Run: headless pygame with SDL's dummy video driver; simulated clock (each Clock.tick advances the game by its frame time, no real sleeping); random seed 0; keys injected as events and as key.get_pressed() state; mouse plan: one left click at the window centre at the start of phase 2, then a move to the lower-right quarter at the start of phase 3.
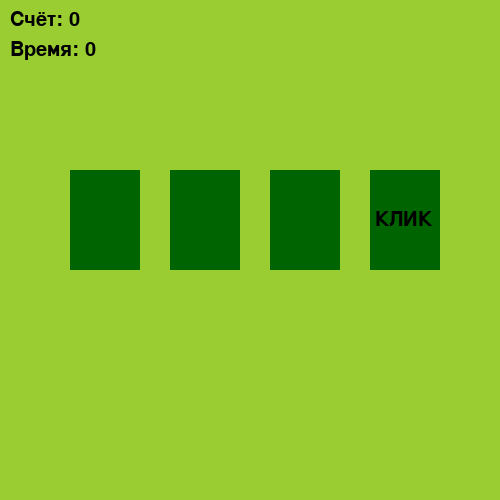
Frame 1 of 4 · flips 1–60 · no input
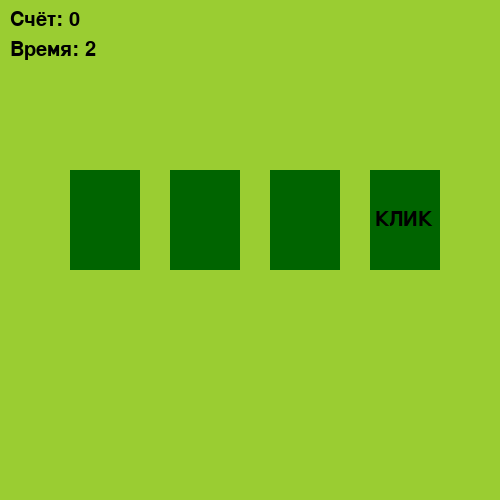
Frame 2 of 4 · flips 61–180 · clicked the window centre · tapped SPACE, RETURN · held RIGHT (→), D
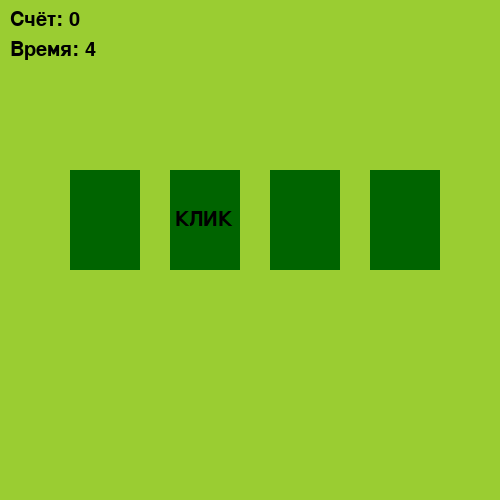
Frame 3 of 4 · flips 181–300 · moved the mouse to the lower-right quarter · held DOWN (↓), S
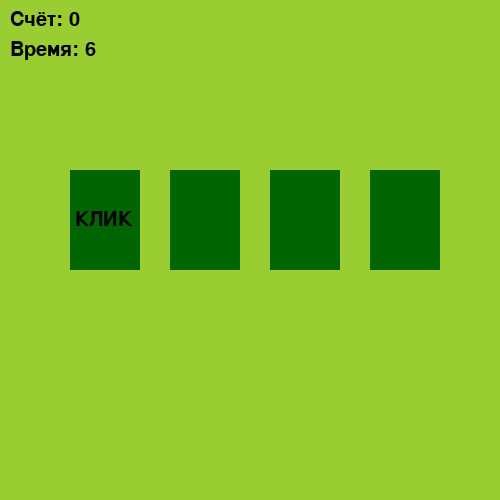
Frame 4 of 4 · flips 301–420 · held LEFT (←), A, UP (↑), W

The pygame program that drew these frames:

import random
import pygame

pygame.init()

TICKRATE = 60

# цвета
BG_COLOR = (154, 205, 50)
CARD_COLOR = (0, 100, 0)
WIN_COLOR = (173, 255, 47)
LOSE_COLOR = (85, 107, 47)

# цвет там, размер окна и т д.
window = pygame.display.set_mode((500, 500)) # размер окна
pygame.display.set_caption('кликер') # название окна
window.fill(BG_COLOR) # цвет фона

clock = pygame.time.Clock()

# отображение карточек
class Card(): 
    def __init__(self, x):
        self.rect = pygame.Rect(x, 170, 70, 100) # Рект именно с большой буквы задает размер и координаты обжекта
        self.color = CARD_COLOR
        self.font = pygame.font.Font(None, 30)
        self.text = self.font.render('КЛИК', True, (0, 0, 0))

    def draw(self, need_text):
        pygame.draw.rect(window, self.color, self.rect) # а рект с мелкой просто принтует их
        if need_text:
            window.blit(self.text, (self.rect.x + 5, self.rect.y + 40)) # отображение текста

class Text(): # сам текст
    def __init__(self, x, y, text):
        self.font = pygame.font.Font(None, 30) # выбор шрифта и размера шрифта
        self.text = self.font.render(text, True, (0, 0, 0))  # рендер текста(сам текст, выводить ли, корды)
        self.pos = x, y

    def draw(self): 
        window.blit(self.text, (self.pos))

    def update(self, text): # изменение текста
        self.text = self.font.render(text, True, (0, 0, 0)) # рендер текста(сам текст, выводить ли, корды)

# разделение карточек друг от друга
cards = []
x = 70 
for i in range(4):
    cards.append(Card(x))
    x+= 100

card_cd = 0
timer_cd = TICKRATE # кд таймпера напдписи клик
score = 0
timer = 0


score_text = Text(10, 10, 'Счёт: 0') 
timer_text = Text(10, 40, 'Время: 0')

win_text = Text(160, 220, 'Наконец-то ты победил')
lose_text = Text(180, 220, 'Ура ты проиграл')

state = 'play'

while True: # постоянное отображение окна и т.д. йоу бррр, игровой цикл
    events = pygame.event.get()
    for e in events: # выйти из окна через крестик можно
        if e.type == pygame.QUIT:
            exit()

    if state == 'play':

        if card_cd == 0: # кд надписи клик на карте
            card_cd = TICKRATE // 2
            rand_card = random.randint(0, 3) # где именно появится налпись
            for i in range(4):
                cards[i].color = CARD_COLOR
        else:
            card_cd -= 1
        
        if timer_cd == 0: # сколько времени осталось до результата
            timer += 1
            timer_text.update(f'Время: {timer}')
            timer_cd = TICKRATE
        else:
            timer_cd -= 1

        window.fill(BG_COLOR) # заливка 
        score_text.draw()
        timer_text.draw()

        for i in range(4): # вывод тексат клик на рандомной карте
            if i == rand_card:
                cards[i].draw(True)
            else:
                cards[i].draw(False)

        for e in events: # выйти из окна через крестик можно
            if e.type == pygame.MOUSEBUTTONDOWN and e.button == 1: # если лкм нажата то +1 к очкам
                x, y = e.pos
                for i in range(4):
                    if cards[i].rect.collidepoint(x, y): # проверка столкновения кордов мышки и хитбосков картрчки
                        if i == rand_card:
                            cards[i].color = WIN_COLOR
                            score += 1
                        else:
                            cards[i].color = LOSE_COLOR
                            score -= 1
                        score_text.update(f'Cчёт: {score}')
            if score >= 5 and timer <= 5:
                state = 'win'
            elif score < 5 and timer > 5:
                state = 'lose'

    elif state == 'win':
        window.fill(WIN_COLOR)  
        win_text.draw()

    elif state == 'lose':
        window.fill(LOSE_COLOR)
        lose_text.draw()


    pygame.display.flip() # собственно само постоянное отображение окна
    clock.tick(TICKRATE) # кд таймера
